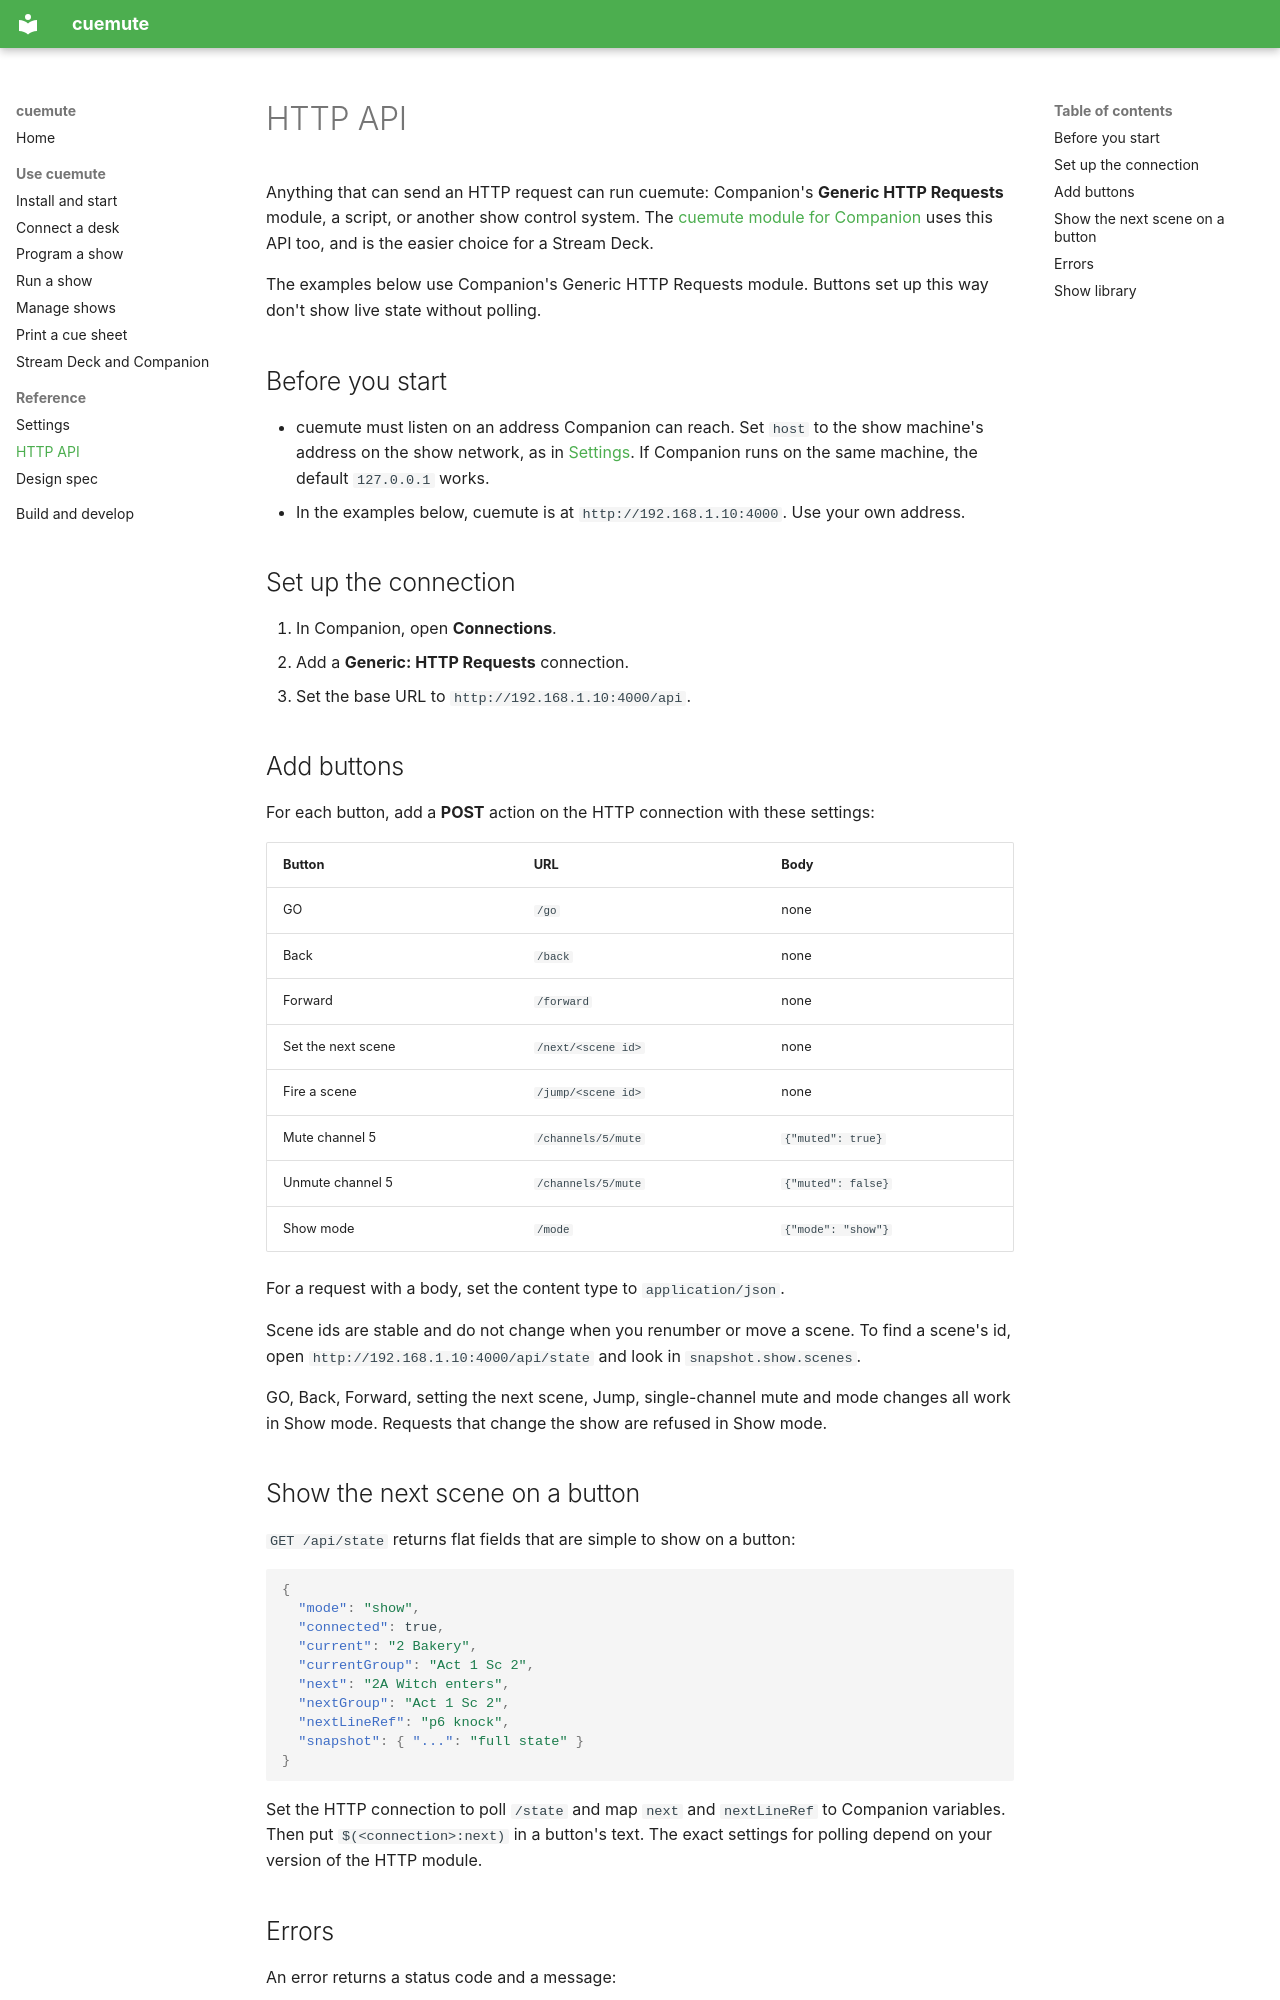

repository: dowd/cuemute · page: api/index.html · generator: mkdocs

# HTTP API

Anything that can send an HTTP request can run cuemute: Companion's **Generic HTTP Requests** module, a script, or another show control system. The [cuemute module for Companion](companion.md) uses this API too, and is the easier choice for a Stream Deck.

The examples below use Companion's Generic HTTP Requests module. Buttons set up this way don't show live state without polling.

## Before you start

- cuemute must listen on an address Companion can reach. Set `host` to the show machine's address on the show network, as in [Settings](settings.md). If Companion runs on the same machine, the default `127.0.0.1` works.
- In the examples below, cuemute is at `http://192.168.1.10:4000`. Use your own address.

## Set up the connection

1. In Companion, open **Connections**.
2. Add a **Generic: HTTP Requests** connection.
3. Set the base URL to `http://192.168.1.10:4000/api`.

## Add buttons

For each button, add a **POST** action on the HTTP connection with these settings:

| Button | URL | Body |
|---|---|---|
| GO | `/go` | none |
| Back | `/back` | none |
| Forward | `/forward` | none |
| Set the next scene | `/next/<scene id>` | none |
| Fire a scene | `/jump/<scene id>` | none |
| Mute channel 5 | `/channels/5/mute` | `{"muted": true}` |
| Unmute channel 5 | `/channels/5/mute` | `{"muted": false}` |
| Show mode | `/mode` | `{"mode": "show"}` |

For a request with a body, set the content type to `application/json`.

Scene ids are stable and do not change when you renumber or move a scene. To find a scene's id, open `http://192.168.1.10:4000/api/state` and look in `snapshot.show.scenes`.

GO, Back, Forward, setting the next scene, Jump, single-channel mute and mode changes all work in Show mode. Requests that change the show are refused in Show mode.
